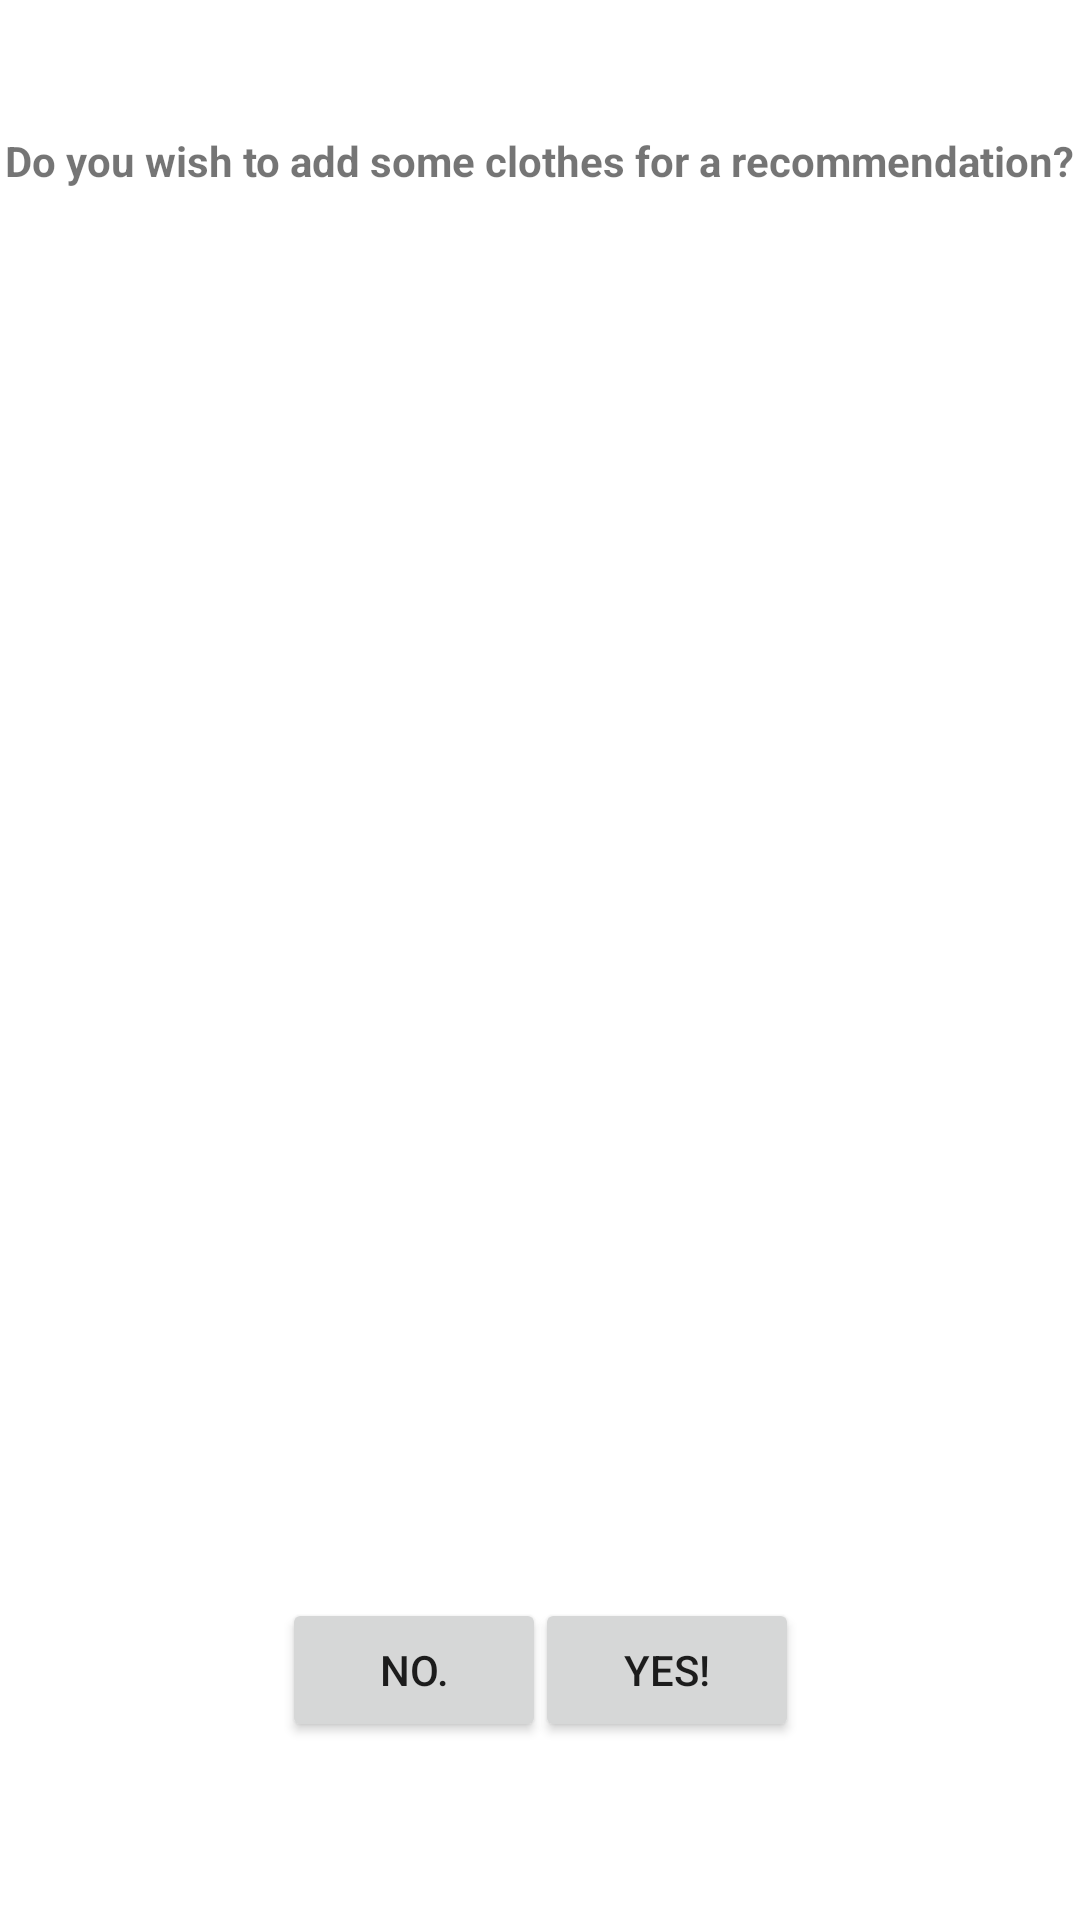

The Android layout XML behind this screen, and the referenced resources:
<!-- AndroidManifest.xml: application theme Theme.LordWeather -->
<!-- res/layout/clothessel_startup.xml -->
<?xml version="1.0" encoding="utf-8"?>
<androidx.constraintlayout.widget.ConstraintLayout
    xmlns:android="http://schemas.android.com/apk/res/android"
    xmlns:app="http://schemas.android.com/apk/res-auto"
    xmlns:tools="http://schemas.android.com/tools"
    android:layout_width="match_parent"
    android:layout_height="match_parent"
    tools:context=".clothesselstartup">

    <TextView
        android:id="@+id/quest_1"
        android:layout_width="wrap_content"
        android:layout_height="wrap_content"
        android:text="Do you wish to add some clothes for a recommendation?"
        android:textAlignment="center"
        android:textStyle="bold"
        app:layout_constraintBottom_toBottomOf="parent"
        app:layout_constraintEnd_toEndOf="parent"
        app:layout_constraintHorizontal_bias="0.49"
        app:layout_constraintStart_toStartOf="parent"
        app:layout_constraintTop_toTopOf="parent"
        app:layout_constraintVertical_bias="0.071" />

    <ImageView
        android:id="@+id/imageView"
        android:layout_width="188dp"
        android:layout_height="190dp"
        app:layout_constraintBottom_toBottomOf="parent"
        app:layout_constraintEnd_toEndOf="parent"
        app:layout_constraintStart_toStartOf="parent"
        app:layout_constraintTop_toTopOf="parent"
        tools:srcCompat="@tools:sample/avatars" />

    <Button
        android:id="@+id/no_button"
        android:layout_width="wrap_content"
        android:layout_height="wrap_content"
        android:text="No."
        android:onClick="noClick"
        app:layout_constraintBottom_toBottomOf="parent"
        app:layout_constraintEnd_toEndOf="parent"
        app:layout_constraintHorizontal_bias="0.346"
        app:layout_constraintStart_toStartOf="parent"
        app:layout_constraintTop_toTopOf="parent"
        app:layout_constraintVertical_bias="0.9" />

    <Button
        android:id="@+id/yes_button"
        android:layout_width="wrap_content"
        android:layout_height="wrap_content"
        android:text="Yes!"
        android:onClick="yesClick"
        app:layout_constraintBottom_toBottomOf="parent"
        app:layout_constraintEnd_toEndOf="parent"
        app:layout_constraintHorizontal_bias="0.656"
        app:layout_constraintStart_toStartOf="parent"
        app:layout_constraintTop_toTopOf="parent"
        app:layout_constraintVertical_bias="0.9" />
</androidx.constraintlayout.widget.ConstraintLayout>
<!-- resources referenced by this layout -->
<resources>
  <style name="Theme.LordWeather" parent="Theme.MaterialComponents.DayNight.DarkActionBar">
          
          <item name="colorPrimary">@color/purple_500</item>
          <item name="colorPrimaryVariant">@color/purple_700</item>
          <item name="colorOnPrimary">@color/white</item>
          
          <item name="colorSecondary">@color/teal_200</item>
          <item name="colorSecondaryVariant">@color/teal_700</item>
          <item name="colorOnSecondary">@color/black</item>
          
          <item name="android:statusBarColor" tools:targetApi="l">?attr/colorPrimaryVariant</item>
          
      </style>
  <!-- not gathered from this repository: default colours our renderer supplied (Android Studio template values) -->
  <color name="purple_500">#FF6200EE</color>
  <color name="purple_700">#FF3700B3</color>
  <color name="teal_200">#FF03DAC5</color>
  <color name="teal_700">#FF018786</color>
  <color name="black">#FF000000</color>
  <color name="white">#FFFFFFFF</color>
</resources>
